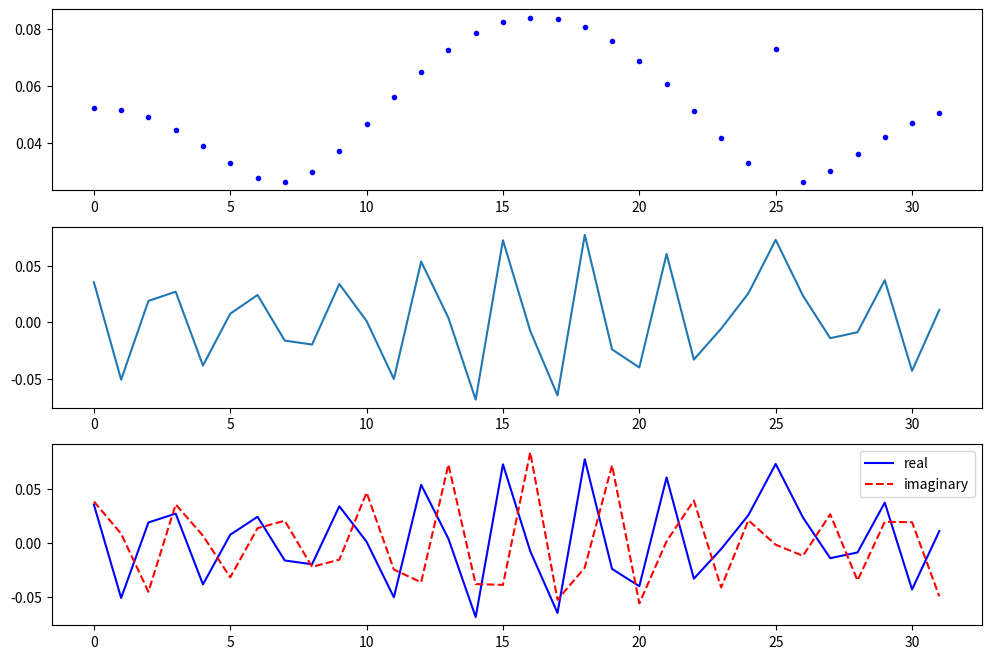
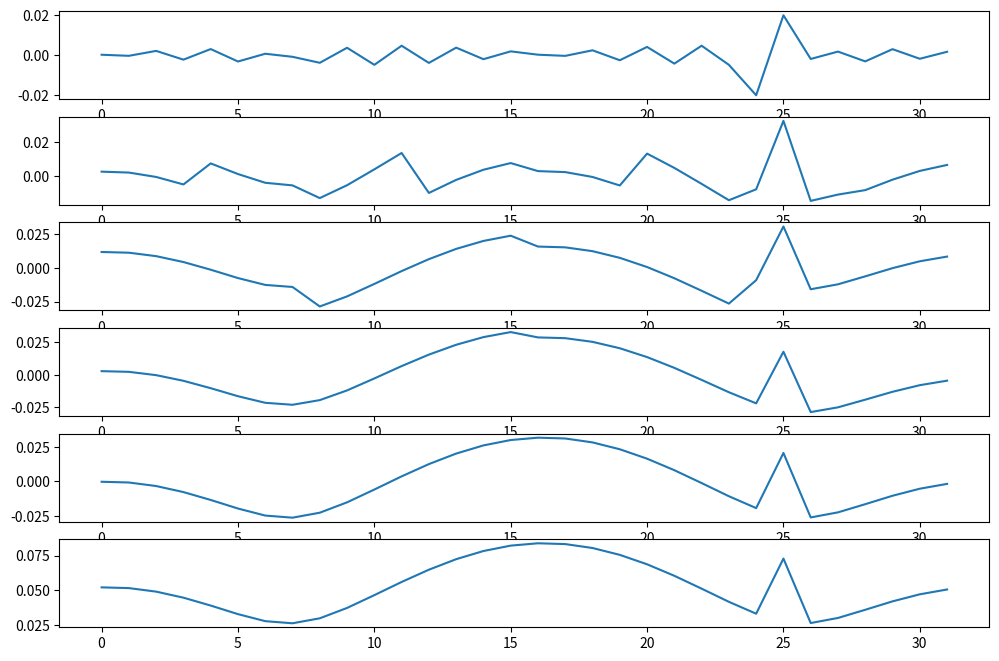

The matplotlib source for these figures, in order:
# -*- coding: utf-8 -*-
"""
Created on Wed Feb 20 09:42:00 2019

[redacted]
"""

import numpy as np
import matplotlib.pyplot as plt


def Wa(s, n):
    for i in range(n):
        s = Ta(s, j - i)
    return s


def Ta(s, j):
    for i in list(range(0, 2**(j), 2)):
        s[i + 1] = predict(s[i] + s[i + 1])
        s[i] = s[i] - s[i + 1]
    s[range(2**(j))] = s[list(range(1, 2**(j) + 1, 2)) +
                         list(range(0, 2**(j), 2))]
    return s


def Ws(s, n):
    for i in range(1, n + 1):
        s = Ts(s, i)
    return s


def Ts(s, j):
    s[list(range(1, 2**(j) + 1, 2)) + list(range(0, 2**(j), 2))] = s[range(2**(j))]
    for i in list(range(0, 2**(j), 2)):
        s[i] = s[i] + s[i + 1]
        s[i + 1] = 2*s[i + 1] - s[i]
    return s


def predict(component):
    return component/2


def update(d, k):
    return d[k]/2


def zeroPadding(s):
    if np.log2(len(s)) - int(np.log2(len(s))) != 0.0:
        s = np.hstack((s, np.zeros(2**(int(np.log2(len(s))) + 1) - len(s))))
    return s


def multiresolution(s, n):
    s = Wa(s, n)
    plt.figure(figsize=(12, 8))
    for sequence in range(n + 1):
        s_plot = np.hstack((np.zeros(int(2**(n - sequence - 1))),
                            s[int(2**(n - sequence - 1)):]))
        s_plot = Ws(s_plot, n)
        plt.subplot(n + 1, 1, sequence + 1)
        plt.plot(s_plot)
    plt.show()


def testFunction(x):
    value = np.log(2 + np.sin(3*np.pi*np.sqrt(x)))
    for k in range(1, len(value) + 1):
        if k % 32 == 1:
            value[k - 1] = value[k - 1] + 2
    return value


sj = testFunction(np.linspace(0, 1, 2**10))

#sj = np.array([56, 40, 8, 24, 48, 48, 40, 16])
#sj = zeroPadding(sj)
#j = int(np.log2(len(sj)))
#multiresolution(sj, j)


#a = np.random.uniform(low=-3.8, high=10.1, size=(5000, ))
#b = np.fft.fft(a)
#plt.figure(figsize=(12, 8))
#plt.subplot(2, 1, 1)
#plt.plot(abs(b))
#plt.subplot(2, 1, 2)
#plt.plot(np.linspace(500, 25000, 5000), a)

np.random.seed(5)
t = np.arange(32)
n = np.zeros((32,), dtype=complex)
n[10:13] = np.exp(1j*np.random.uniform(0, 2*np.pi, (3,)))
s = np.fft.ifft(n)
s[25] += 0.1
#b = 1
#for i in range(60, 100):
#    s[i] /= np.math.factorial(b)
#    b += 1
plt.figure(figsize=(12, 8))
plt.subplot(3, 1, 1)
plt.plot(t, abs(s), 'b.')
plt.subplot(3, 1, 2)
plt.plot(t, s)
plt.subplot(3, 1, 3)
plt.plot(t, s.real, 'b-', t, s.imag, 'r--')
plt.legend(('real', 'imaginary'))
plt.show()

sj = zeroPadding(abs(s))
j = int(np.log2(len(sj)))
multiresolution(sj, j)

# =============================================================================
# Tried to implement code from ``Ripples in Mathematics''
# =============================================================================
"""
Signal = np.array([56, 40, 8, 24, 48, 48, 40, 16])

def dwtHaar(s):
    N = len(s)
    s_new = np.zeros(N//2)
    d_new = np.copy(s_new)
    for n in range(N//2):
        s_new[n] = 1/2 * (s[2*n] + s[2*n + 1])
        d_new[n] = s[2*n] - s_new[n]
    return np.hstack((s_new, d_new))
print(dwtHaar(Signal))

def w_decomp(s):
    j = int(np.log2(len(s)))
    T = np.zeros((j, len(s)))
    T[0,:] = s
    for n in range(j):
        L = 2**(j - n - 1) - 1
        print(L)
        T[j, 0:L] = dwtHaar(T[j, 1:L])
        T[j, L: len(s)] = T[j, L: len(s)]
    return T

print(w_decomp(Signal))
"""
